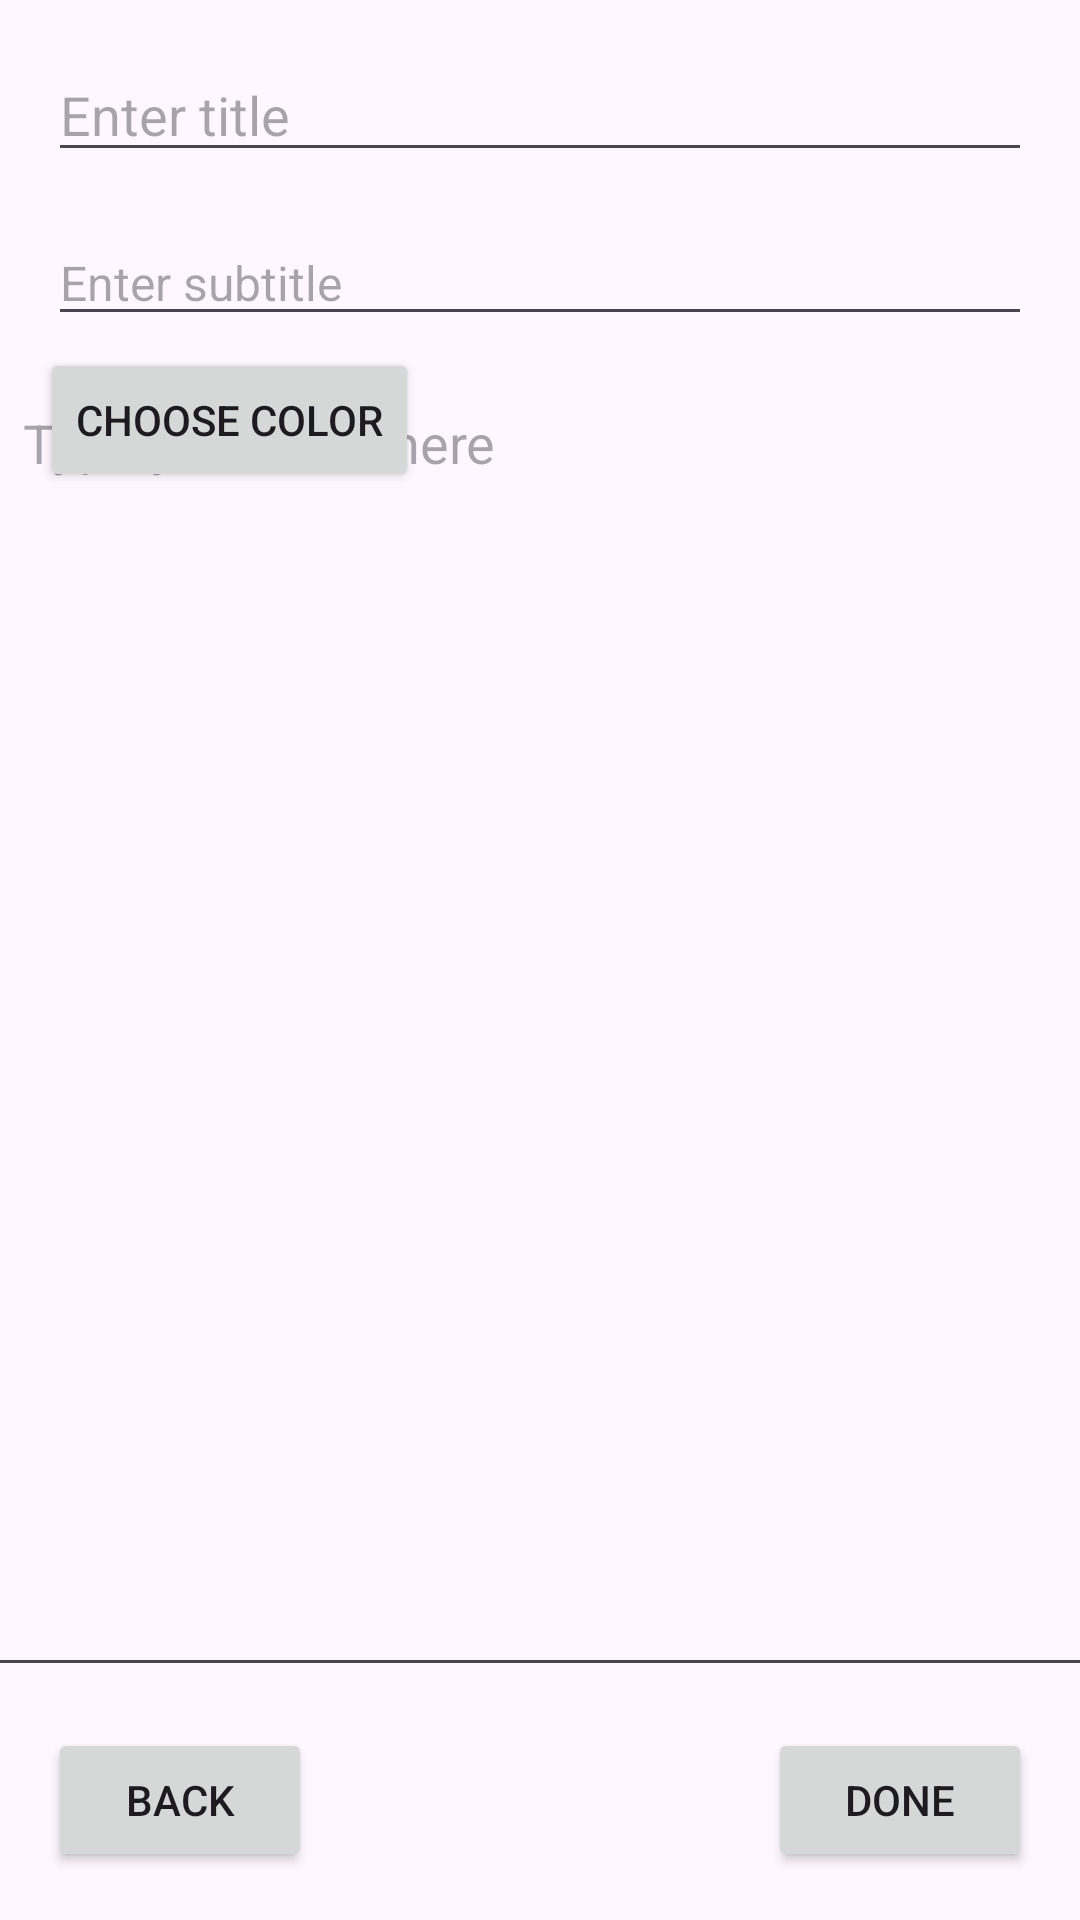

Layout XML and referenced resources for this Android screen:
<!-- AndroidManifest.xml: application theme Theme.Lab2Redo -->
<!-- res/layout/activity_new_note.xml -->
<?xml version="1.0" encoding="utf-8"?>
<androidx.constraintlayout.widget.ConstraintLayout
    xmlns:android="http://schemas.android.com/apk/res/android"
    xmlns:app="http://schemas.android.com/apk/res-auto"
    xmlns:tools="http://schemas.android.com/tools"
    android:layout_width="match_parent"
    android:layout_height="match_parent"
    tools:context=".NewNote">

    
    <EditText
        android:id="@+id/noteTitle"
        android:layout_width="0dp"
        android:layout_height="wrap_content"
        android:hint="Enter title"
        android:textSize="18sp"
        app:layout_constraintTop_toTopOf="parent"
        app:layout_constraintLeft_toLeftOf="parent"
        app:layout_constraintRight_toRightOf="parent"
        android:layout_margin="16dp"/>

    
    <EditText
        android:id="@+id/noteSubtitle"
        android:layout_width="0dp"
        android:layout_height="wrap_content"
        android:hint="Enter subtitle"
        android:textSize="16sp"
        app:layout_constraintTop_toBottomOf="@id/noteTitle"
        app:layout_constraintLeft_toLeftOf="parent"
        app:layout_constraintRight_toRightOf="parent"
        android:layout_margin="16dp"/>

    

    

    <EditText
        android:id="@+id/noteContent"
        android:layout_width="381dp"
        android:layout_height="443dp"
        android:layout_margin="16dp"
        android:gravity="top"
        android:hint="Type your note here"
        android:inputType="textMultiLine"
        android:padding="16dp"
        app:layout_constraintBottom_toTopOf="@id/doneButton"
        app:layout_constraintHorizontal_bias="0.466"
        app:layout_constraintLeft_toLeftOf="parent"
        app:layout_constraintRight_toRightOf="parent"
        app:layout_constraintTop_toBottomOf="@id/noteSubtitle"
        app:layout_constraintVertical_bias="0.788" />

    <Button
        android:id="@+id/buttonChooseColor"
        android:layout_width="wrap_content"
        android:layout_height="wrap_content"
        android:onClick="openColorPicker"
        android:text="Choose Color"
        app:layout_constraintBottom_toBottomOf="parent"
        app:layout_constraintEnd_toEndOf="parent"
        app:layout_constraintHorizontal_bias="0.057"
        app:layout_constraintStart_toStartOf="parent"
        app:layout_constraintTop_toTopOf="parent"
        app:layout_constraintVertical_bias="0.196" />

    <View
        android:id="@+id/colorDisplay"
        android:layout_width="match_parent"
        android:layout_height="200dp"
        android:layout_below="@id/buttonChooseColor"
        android:background="#FFFFFF"
        tools:layout_editor_absoluteX="0dp"
        tools:layout_editor_absoluteY="320dp"
        android:visibility="gone"/>

    <Button
        android:id="@+id/doneButton"
        android:layout_width="wrap_content"
        android:layout_height="wrap_content"
        android:text="Done"
        app:layout_constraintBottom_toBottomOf="parent"
        app:layout_constraintEnd_toEndOf="parent"
        android:layout_margin="16dp"/>

    
    <Button
        android:id="@+id/backButton"
        android:layout_width="wrap_content"
        android:layout_height="wrap_content"
        android:text="Back"
        app:layout_constraintBottom_toBottomOf="parent"
        app:layout_constraintStart_toStartOf="parent"
        android:layout_margin="16dp"/>
</androidx.constraintlayout.widget.ConstraintLayout>
<!-- resources referenced by this layout -->
<resources>
  <style name="Theme.Lab2Redo" parent="Base.Theme.Lab2Redo" />
  <style name="Base.Theme.Lab2Redo" parent="Theme.Material3.DayNight.NoActionBar">
          
          
      </style>
</resources>
